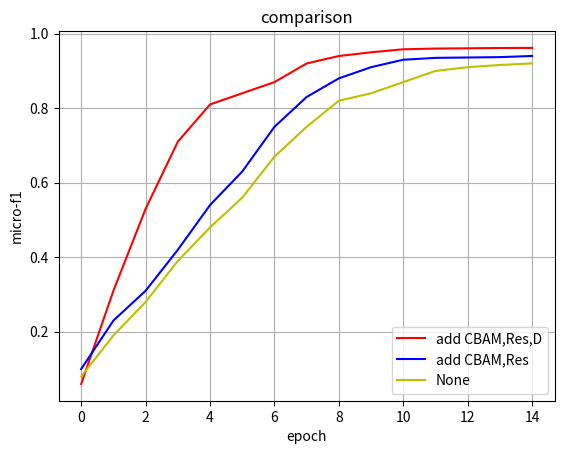

The script that saved this image:
import matplotlib.pyplot as plt
import numpy as  np


train1=[0.06,0.31,0.53,0.71,0.81,0.84,0.87,0.92,0.94,0.95,0.958,0.96,0.9607,0.9615,0.9617]
train2=[0.10,0.23,0.31,0.42,0.54,0.63,0.75,0.83,0.88,0.91,0.93,0.935,0.936,0.937,0.9401]
train3=[0.08,0.19,0.28,0.39,0.48,0.56,0.67,0.75,0.82,0.84,0.87,0.90,0.91,0.9160,0.9201]





x_z=np.arange(0,15,1)



#创建画布
fig, ax = plt.subplots()
#塞入数据
# plt.xlim(0,9000)
ax.plot(x_z,train1, label='add CBAM,Res,D',color="r")
ax.plot(x_z,train2, label='add CBAM,Res',color="b")
ax.plot(x_z,train3, label='None',color="y")


ax.set(xlabel='epoch', ylabel='micro-f1',
       title='comparison')
ax.grid()
ax.legend()
fig.savefig("therr")
plt.show()